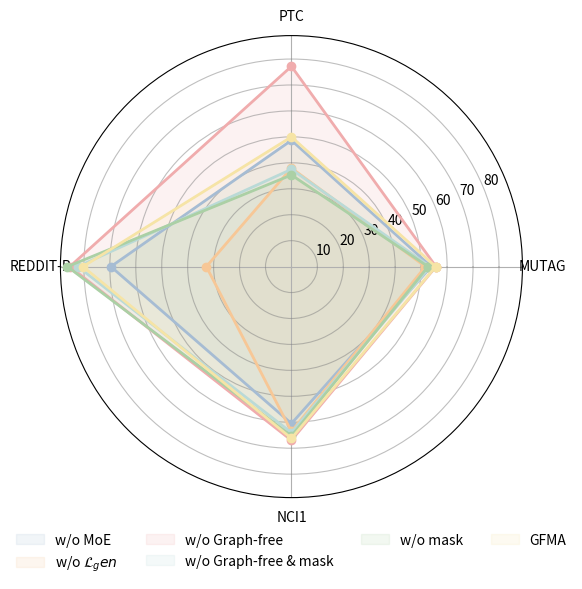

Python code for this plot: (Note: this script raises an exception after producing the figure.)
import numpy as np
import matplotlib.pyplot as plt
from math import pi

# 设置类别标签
categories = ['MUTAG', 'PTC', 'REDDIT-B', 'NCI1']
N = len(categories)

# 不同模型的数据
values1 = [53.88, 48.67, 69.6, 60.5]
values2 = [51.64, 37.97, 32.81, 63.55]
values3 = [55.71, 77.19, 85.42, 66.97]
values4 = [53.43, 37.5, 82.34, 64.0]
values5 = [52.67, 35.31, 86.36, 65.28]
values6 = [55.6, 50, 80.36, 66.23]


# 重新排列数据以适应雷达图
values1 += values1[:1]
values2 += values2[:1]
values3 += values3[:1]
values4 += values4[:1]
values5 += values5[:1]
values6 += values6[:1]

# 设置角度
angles = [n / float(N) * 2 * pi for n in range(N)]
angles += angles[:1]

# 创建图形
fig, ax = plt.subplots(figsize=(6, 6), subplot_kw=dict(polar=True))



# 绘制第一个模型
ax.fill(angles, values1, color='#A6BCD3', alpha=0.15, label='w/o MoE')
ax.plot(angles, values1, color='#A6BCD3', linewidth=2, marker='o')

# 绘制第二个模型
ax.fill(angles, values2, color='#F7C796', alpha=0.15, label=r'w/o $\mathcal{L}_gen$')
ax.plot(angles, values2, color='#F7C796', linewidth=2, marker='o')

# 绘制第三个模型
ax.fill(angles, values3, color='#F0ACAD', alpha=0.15, label='w/o Graph-free')
ax.plot(angles, values3, color='#F0ACAD', linewidth=2, marker='o')

# 绘制第四个模型
ax.fill(angles, values4, color='#BADAD7', alpha=0.15, label='w/o Graph-free & mask')
ax.plot(angles, values4, color='#BADAD7', linewidth=2, marker='o')

ax.fill(angles, values5, color='#ABD0A5', alpha=0.15, label='w/o mask')
ax.plot(angles, values5, color='#ABD0A5', linewidth=2, marker='o')

ax.fill(angles, values6, color='#F6E4A6', alpha=0.15, label='GFMA')
ax.plot(angles, values6, color='#F6E4A6', linewidth=2, marker='o')

# 添加类别标签
plt.xticks(angles[:-1], categories)

# 添加图例，设置透明度和图例位置
plt.legend(loc='upper center', bbox_to_anchor=(0.5, -0.05), ncol=4, frameon=False)

# 设置标题
# plt.title("(a) New York", size=14, y=1.1)

# 设置图形比例
ax.set_aspect('equal', 'box')

# 设置透明度更低的网格线，增强可见性
ax.yaxis.grid(True, color='gray', alpha=0.5)

# 显示图形
plt.show()

plt.savefig(f'visual/results/ladar_0003.png', dpi=1200)
plt.close()